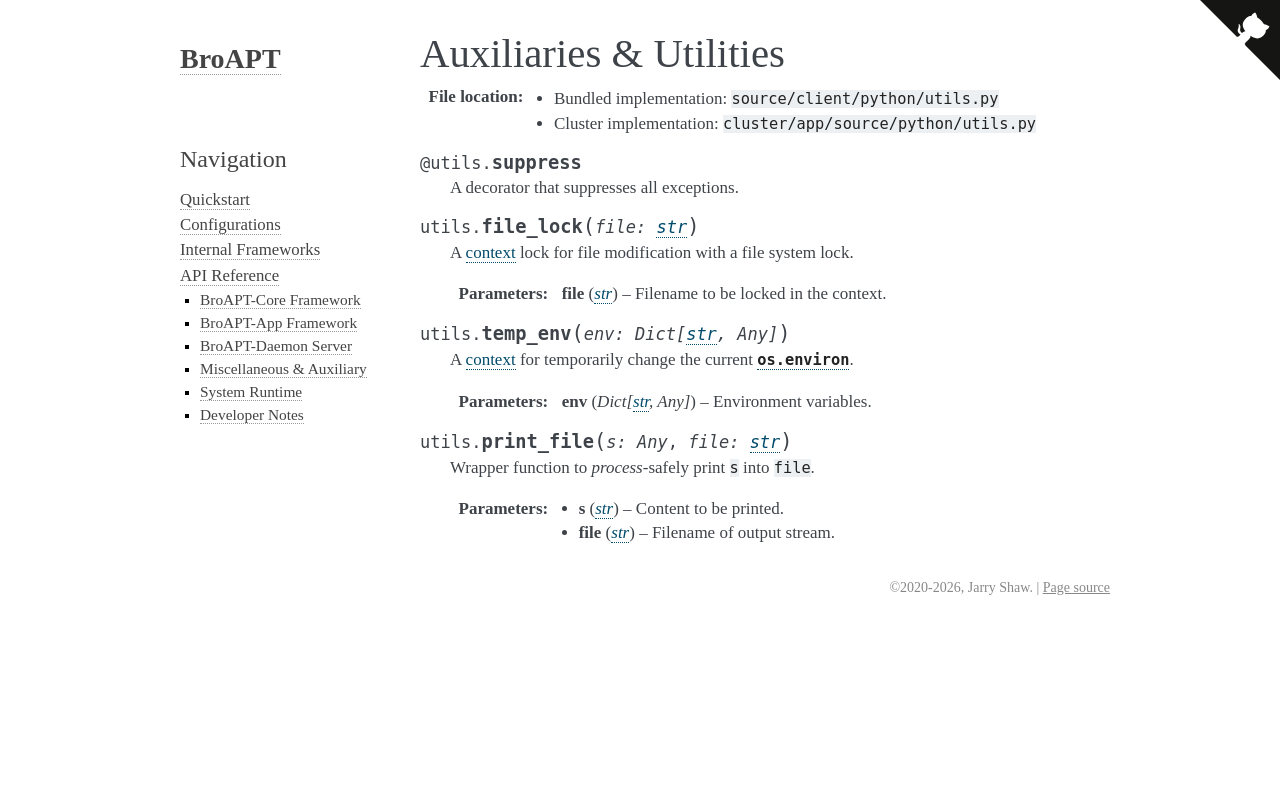

repository: JarryShaw/broapt · page: api.app.python.utils.html · generator: sphinx

.. module:: broapt.app.utils

-----------------------
Auxiliaries & Utilities
-----------------------

:File location:

   * Bundled implementation: ``source/client/python/utils.py``
   * Cluster implementation: ``cluster/app/source/python/utils.py``

.. decorator:: utils.suppress

   A decorator that suppresses all exceptions.

.. function:: utils.file_lock(file: str)

   A `context`_ lock for file modification with a file system lock.

   :param str file: Filename to be locked in the context.

.. function:: utils.temp_env(env: Dict[str, Any])

   A `context`_ for temporarily change the current |os.environ|_.

   :param env: Environment variables.
   :type env: Dict[str, Any]

   .. |os.environ| replace:: ``os.environ``
   .. _os.environ: https://docs.python.org/3/library/os.html#os.environ

.. function:: utils.print_file(s: Any, file: str)

   Wrapper function to *process*-safely print ``s`` into ``file``.

   :param str s: Content to be printed.
   :param str file: Filename of output stream.

.. _context: https://docs.python.org/3/library/contextlib.html#contextlib.contextmanager
